Run: headless pygame with SDL's dummy video driver; simulated clock (each Clock.tick advances the game by its frame time, no real sleeping); random seed 0; keys injected as events and as key.get_pressed() state; no mouse input.
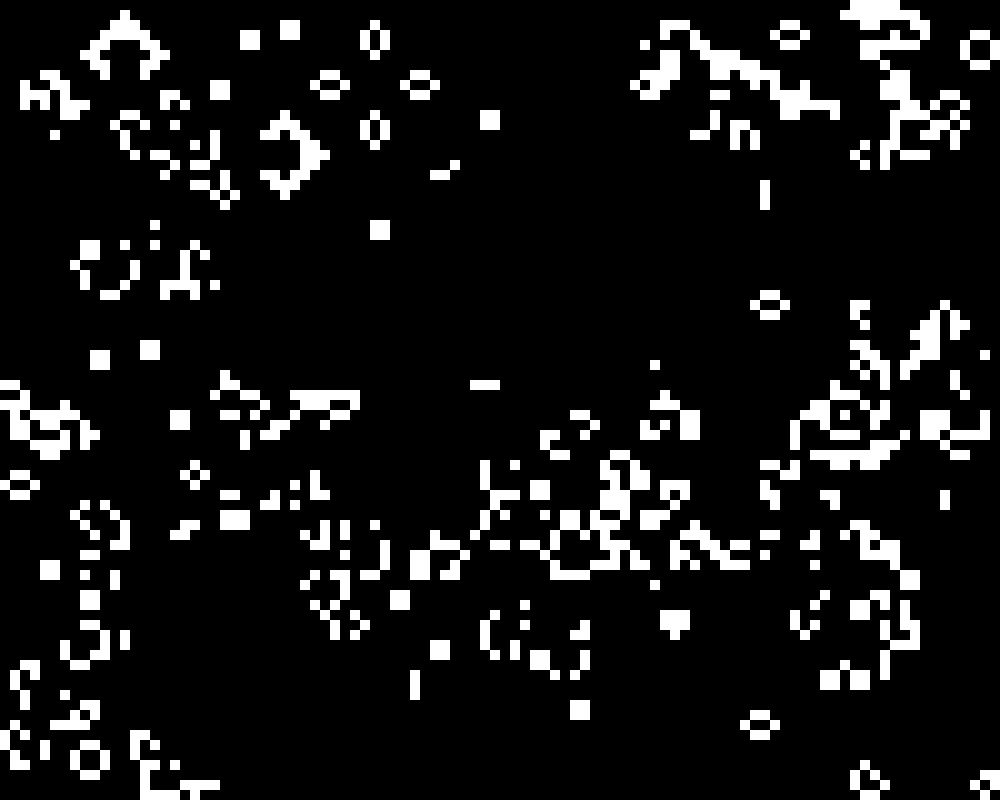
Frame 1 of 4 · flips 1–60 · no input
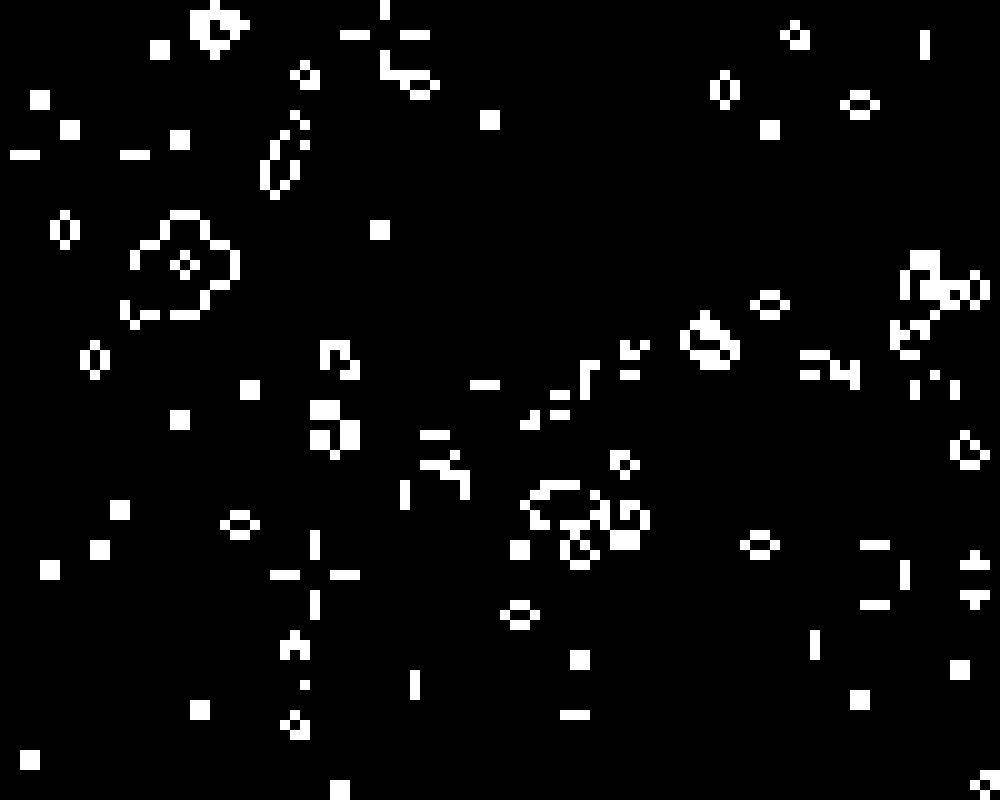
Frame 2 of 4 · flips 61–180 · tapped SPACE, RETURN · held RIGHT (→), D
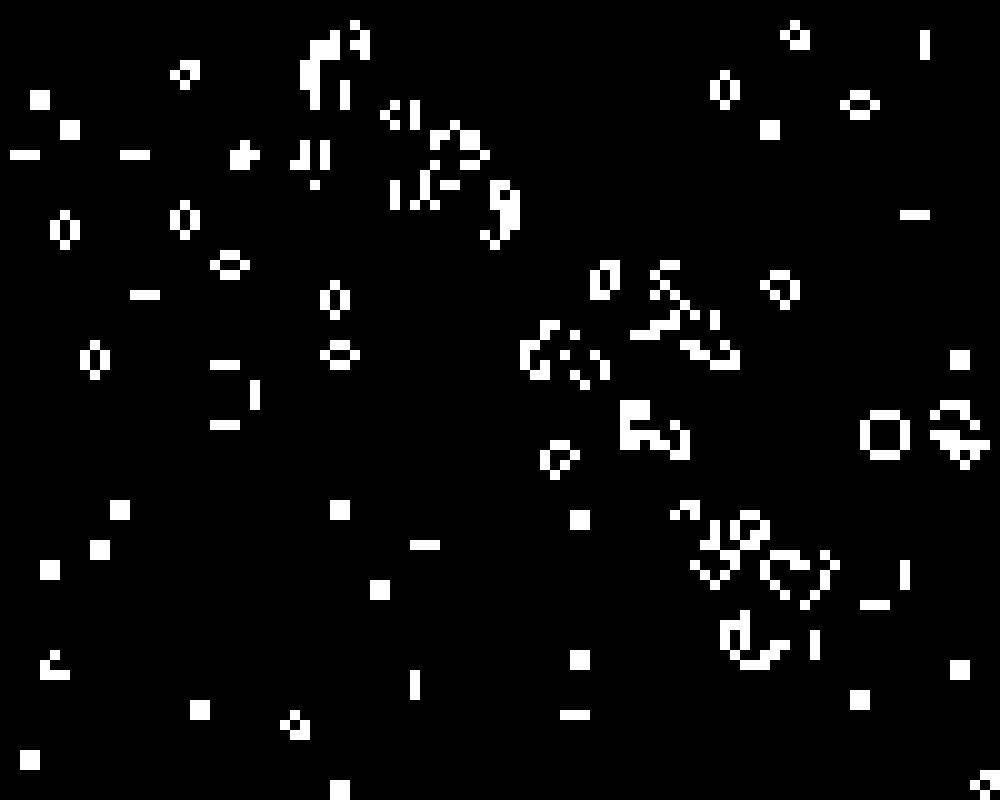
Frame 3 of 4 · flips 181–300 · held DOWN (↓), S
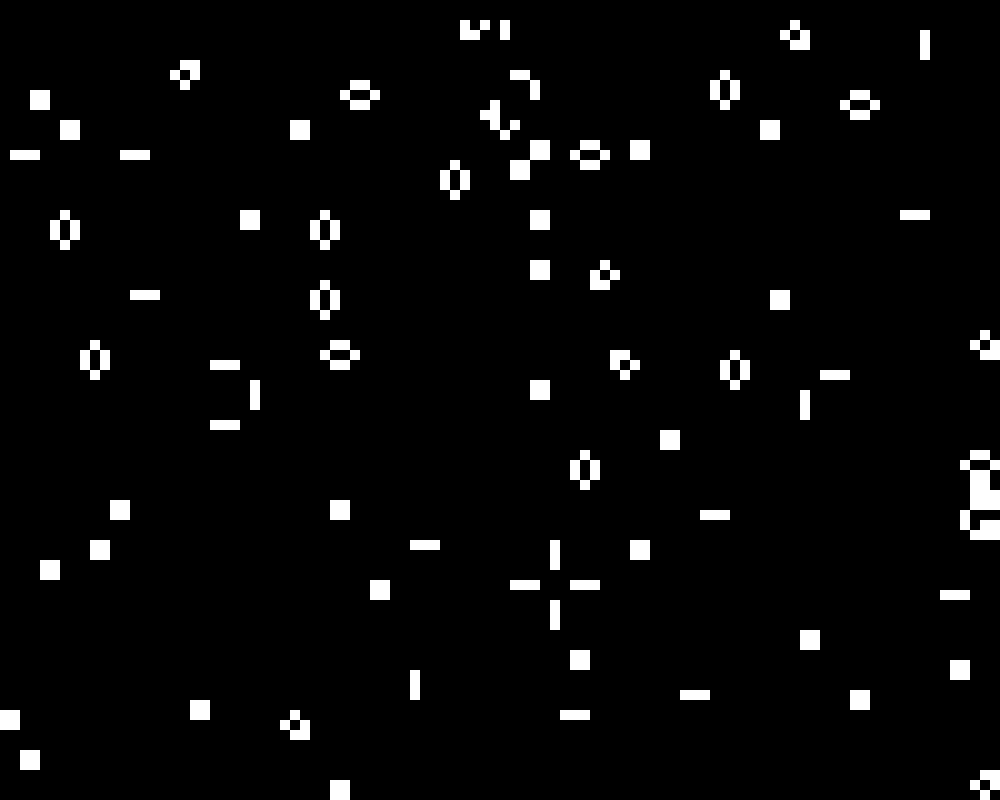
Frame 4 of 4 · flips 301–420 · held LEFT (←), A, UP (↑), W

The pygame program that drew these frames:

import pygame
import random

WIDTH = 100
HEIGHT = 80
CELL = 10

grid = [[random.randint(0,1) for x in range(WIDTH)] for y in range(HEIGHT)]

pygame.init()
screen = pygame.display.set_mode((WIDTH*CELL,HEIGHT*CELL))

def step():

    global grid

    new = [[0]*WIDTH for _ in range(HEIGHT)]

    for y in range(HEIGHT):
        for x in range(WIDTH):

            neighbors = 0

            for dy in [-1,0,1]:
                for dx in [-1,0,1]:

                    if dx==0 and dy==0:
                        continue

                    nx = x+dx
                    ny = y+dy

                    if 0<=nx<WIDTH and 0<=ny<HEIGHT:
                        neighbors += grid[ny][nx]

            if grid[y][x]==1 and neighbors in [2,3]:
                new[y][x]=1
            elif grid[y][x]==0 and neighbors==3:
                new[y][x]=1

    grid=new

while True:

    for e in pygame.event.get():
        if e.type==pygame.QUIT:
            exit()

    screen.fill((0,0,0))

    for y in range(HEIGHT):
        for x in range(WIDTH):
            if grid[y][x]:
                pygame.draw.rect(screen,(255,255,255),
                                 (x*CELL,y*CELL,CELL,CELL))

    pygame.display.flip()
    step()
